Photos from the image-classification dataset "Augmented" in the GitHub repository Leo-Thomas/K-Pipelines. Its 2 classes are: corrosion, no corrosion.

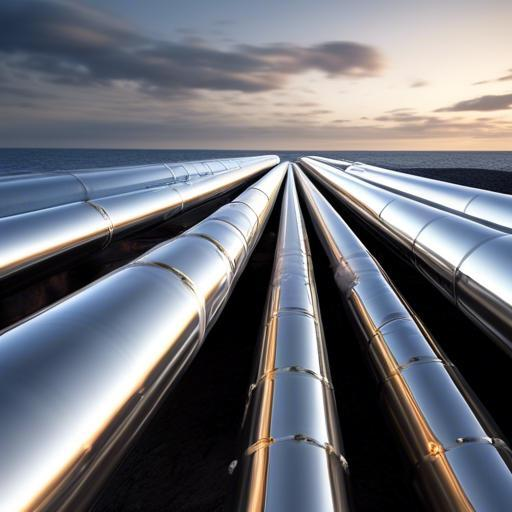
Label: no corrosion

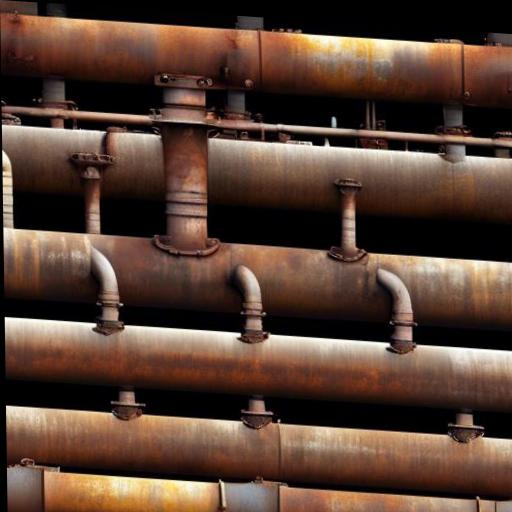
Label: corrosion

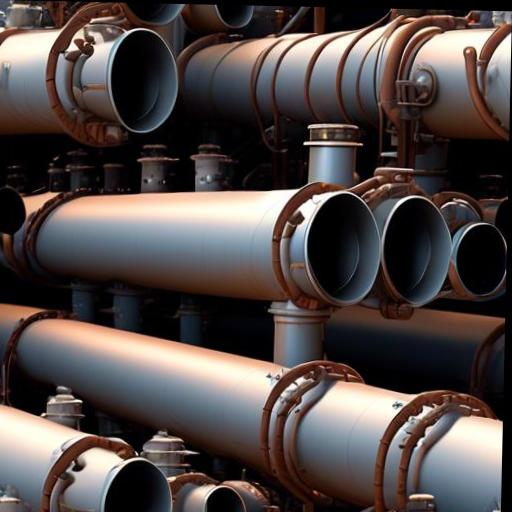
Label: no corrosion

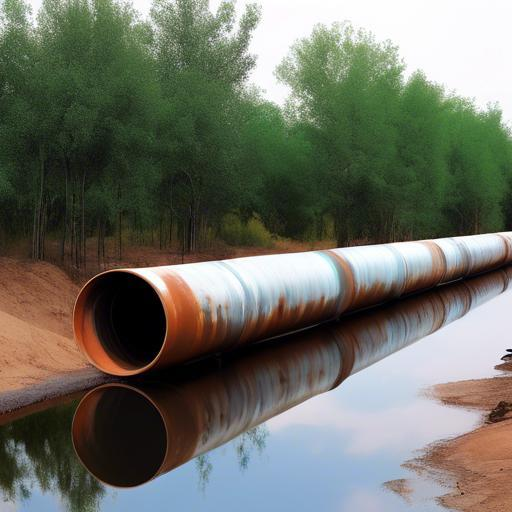
Label: corrosion

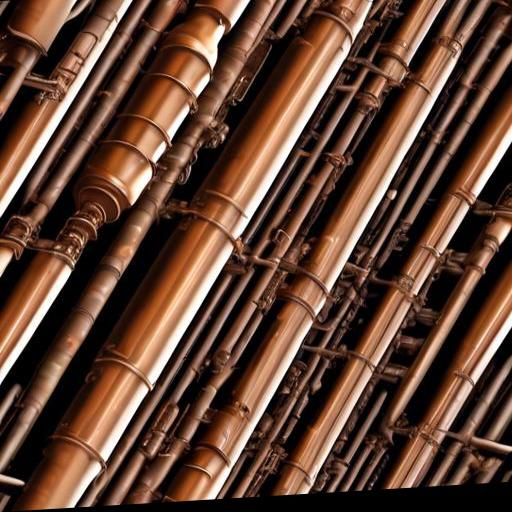
Label: no corrosion

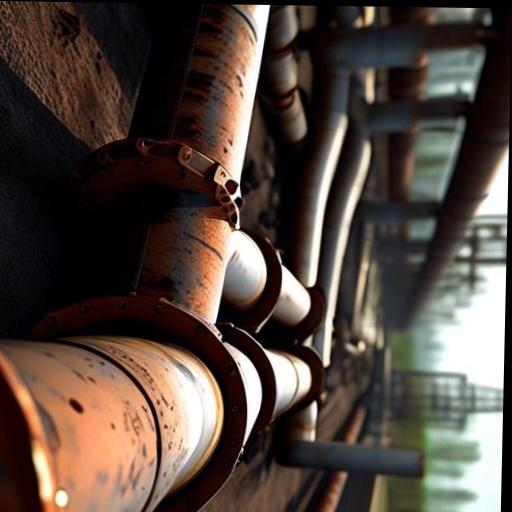
Label: corrosion
